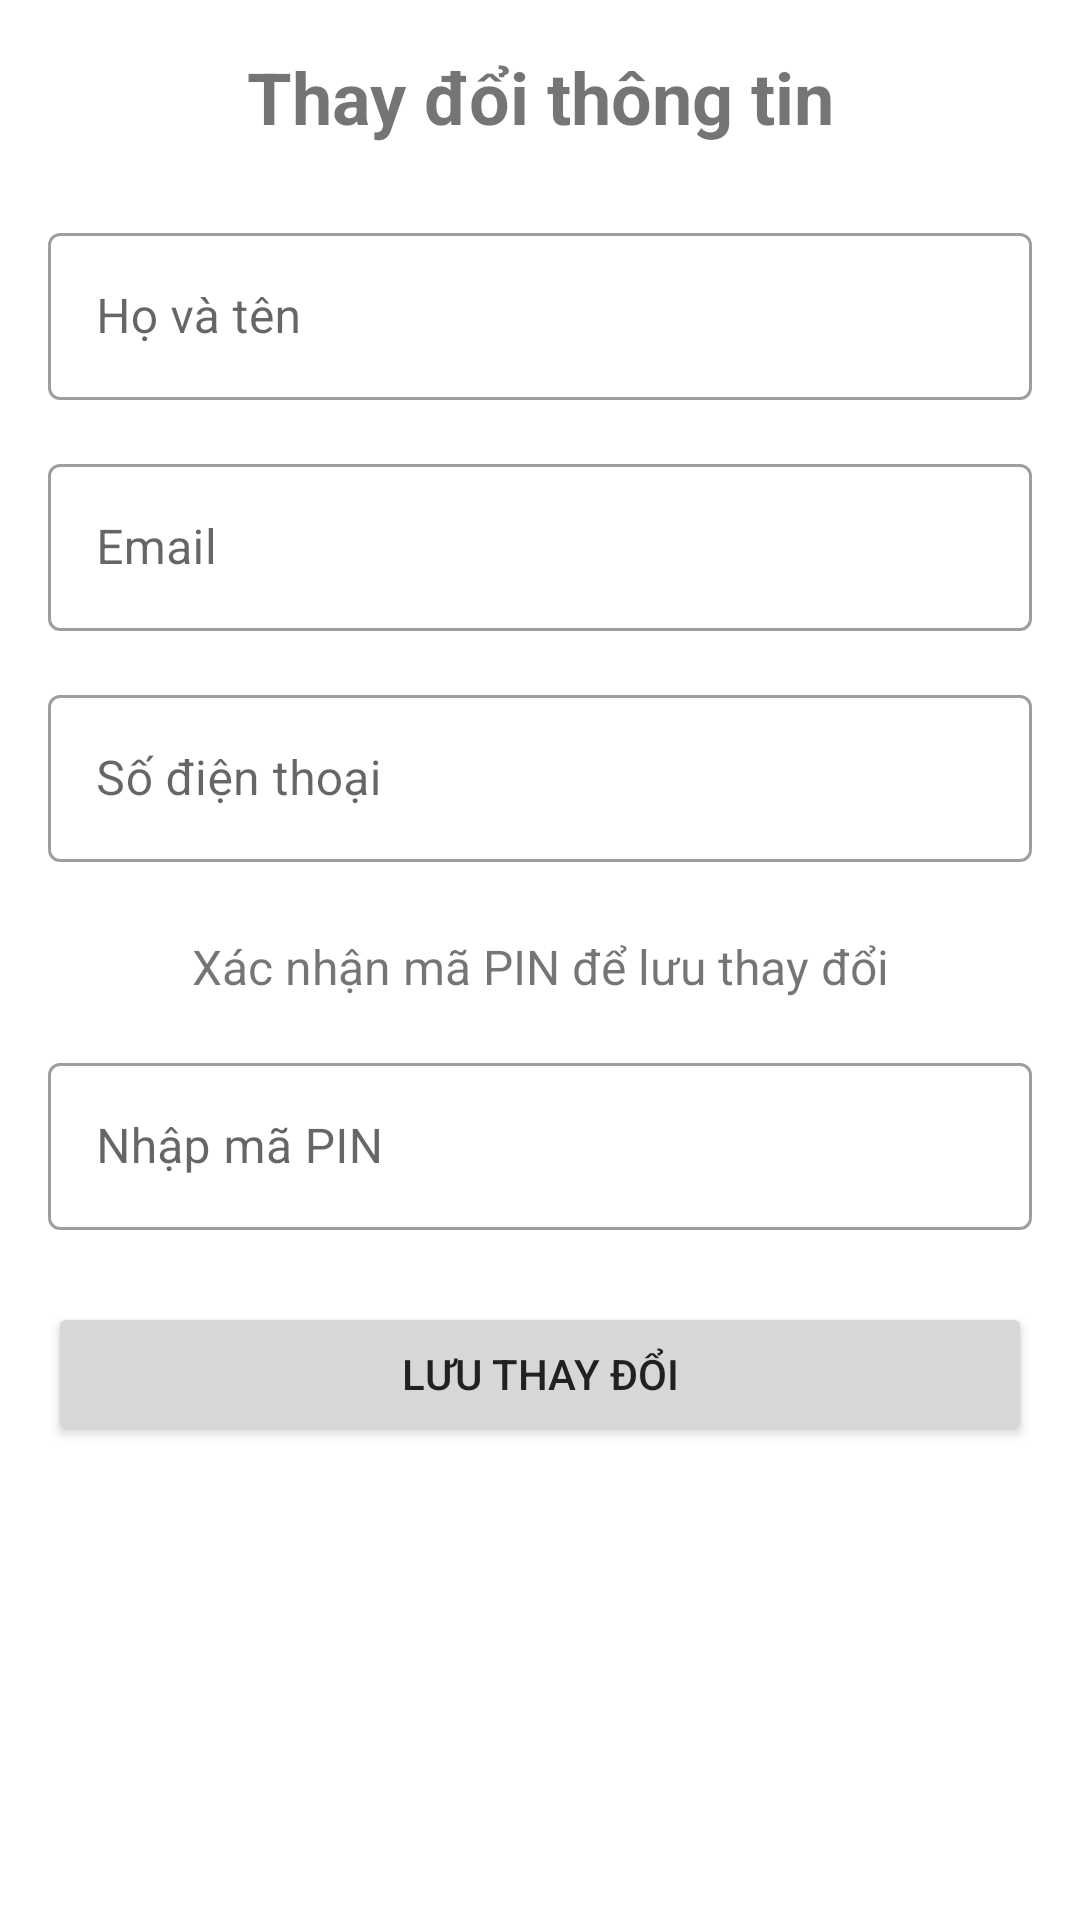

Write the Android layout XML for this screen, with the resource values it uses.
<!-- AndroidManifest.xml: application theme Theme.FEBankProject -->
<!-- res/layout/activity_edit_profile.xml -->
<?xml version="1.0" encoding="utf-8"?>
<ScrollView xmlns:android="http://schemas.android.com/apk/res/android"
    xmlns:app="http://schemas.android.com/apk/res-auto"
    android:layout_width="match_parent"
    android:layout_height="match_parent"
    android:fillViewport="true">

    <LinearLayout
        android:layout_width="match_parent"
        android:layout_height="wrap_content"
        android:orientation="vertical"
        android:padding="16dp">

        <TextView
            android:layout_width="match_parent"
            android:layout_height="wrap_content"
            android:text="Thay đổi thông tin"
            android:textSize="24sp"
            android:textStyle="bold"
            android:gravity="center"
            android:layout_marginBottom="24dp"/>

        <com.google.android.material.textfield.TextInputLayout
            android:id="@+id/tilFullName"
            android:layout_width="match_parent"
            android:layout_height="wrap_content"
            android:hint="Họ và tên"
            style="@style/Widget.MaterialComponents.TextInputLayout.OutlinedBox"
            android:layout_marginBottom="16dp">

            <com.google.android.material.textfield.TextInputEditText
                android:id="@+id/etFullName"
                android:layout_width="match_parent"
                android:layout_height="wrap_content"
                android:inputType="textPersonName"/>

        </com.google.android.material.textfield.TextInputLayout>

        <com.google.android.material.textfield.TextInputLayout
            android:id="@+id/tilEmail"
            android:layout_width="match_parent"
            android:layout_height="wrap_content"
            android:hint="Email"
            style="@style/Widget.MaterialComponents.TextInputLayout.OutlinedBox"
            android:layout_marginBottom="16dp">

            <com.google.android.material.textfield.TextInputEditText
                android:id="@+id/etEmail"
                android:layout_width="match_parent"
                android:layout_height="wrap_content"
                android:inputType="textEmailAddress"/>

        </com.google.android.material.textfield.TextInputLayout>

        <com.google.android.material.textfield.TextInputLayout
            android:id="@+id/tilPhone"
            android:layout_width="match_parent"
            android:layout_height="wrap_content"
            android:hint="Số điện thoại"
            style="@style/Widget.MaterialComponents.TextInputLayout.OutlinedBox"
            android:layout_marginBottom="24dp">

            <com.google.android.material.textfield.TextInputEditText
                android:id="@+id/etPhone"
                android:layout_width="match_parent"
                android:layout_height="wrap_content"
                android:inputType="phone"/>

        </com.google.android.material.textfield.TextInputLayout>

        <TextView
            android:layout_width="match_parent"
            android:layout_height="wrap_content"
            android:text="Xác nhận mã PIN để lưu thay đổi"
            android:textSize="16sp"
            android:gravity="center"
            android:layout_marginBottom="16dp"/>

        <com.google.android.material.textfield.TextInputLayout
            android:id="@+id/tilPin"
            android:layout_width="match_parent"
            android:layout_height="wrap_content"
            android:hint="Nhập mã PIN"
            app:passwordToggleEnabled="true"
            app:passwordToggleTint="@color/black"
            app:endIconMode="password_toggle"
            app:endIconTint="@color/black"
            style="@style/Widget.MaterialComponents.TextInputLayout.OutlinedBox"
            android:layout_marginBottom="24dp">

            <com.google.android.material.textfield.TextInputEditText
                android:id="@+id/etPin"
                android:layout_width="match_parent"
                android:layout_height="wrap_content"
                android:inputType="numberPassword"
                android:maxLength="6"/>

        </com.google.android.material.textfield.TextInputLayout>

        <Button
            android:id="@+id/btnSave"
            android:layout_width="match_parent"
            android:layout_height="wrap_content"
            android:text="Lưu thay đổi"
            android:padding="12dp"/>

    </LinearLayout>
</ScrollView>
<!-- resources referenced by this layout -->
<resources>
  <color name="black">#000000</color>
  <style name="Theme.FEBankProject" parent="Theme.MaterialComponents.Light.NoActionBar">
          <item name="colorPrimary">@color/primary</item>
          <item name="colorPrimaryDark">@color/primary_dark</item>
          <item name="colorAccent">@color/accent</item>
          <item name="android:windowBackground">@color/background</item>
          <item name="android:statusBarColor">@color/primary_dark</item>
          <item name="android:navigationBarColor">@color/primary_dark</item>
          <item name="android:textColorPrimary">@color/primary_text</item>
          <item name="android:textColorSecondary">@color/secondary_text</item>
      </style>
  <color name="primary">#4CAF50</color>
  <color name="primary_dark">#388E3C</color>
  <color name="accent">#8BC34A</color>
  <color name="background">#FFFFFF</color>
  <color name="primary_text">#212121</color>
  <color name="secondary_text">#757575</color>
</resources>
